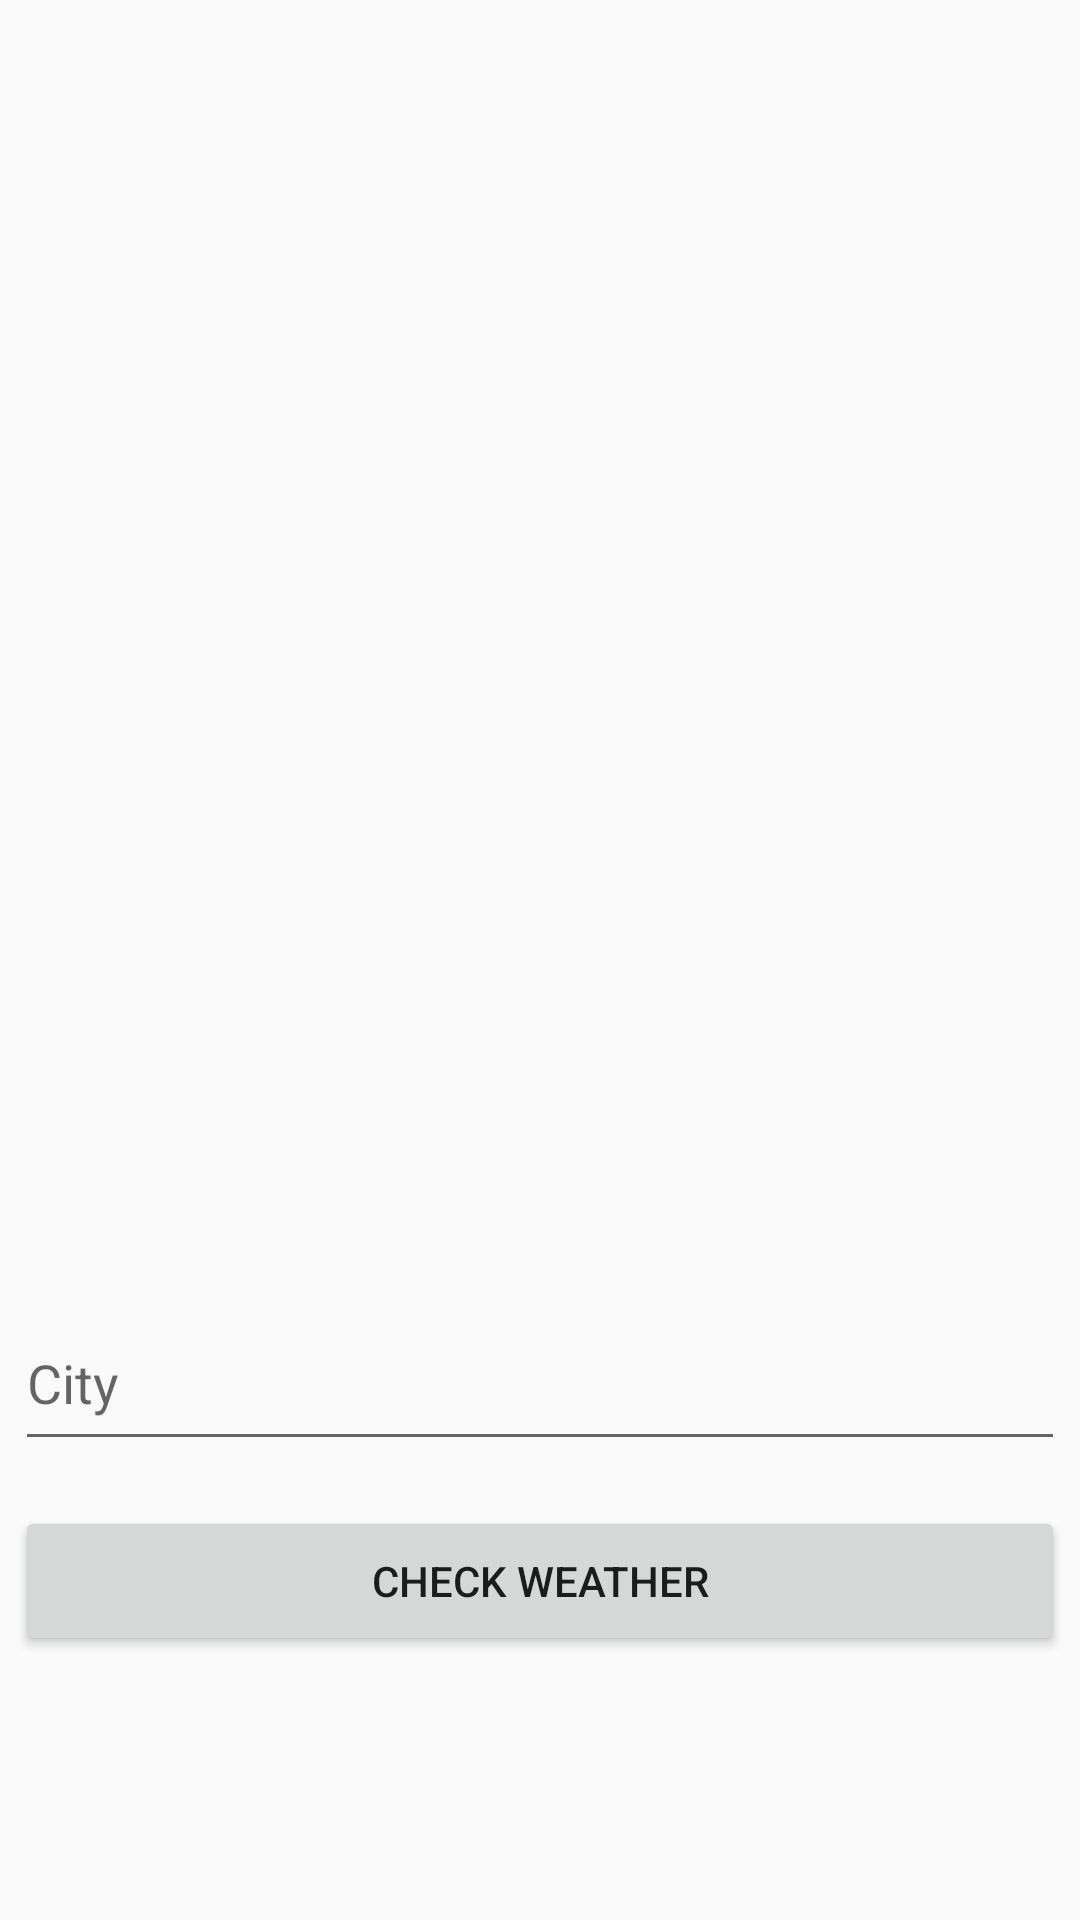

Layout XML and referenced resources for this Android screen:
<!-- AndroidManifest.xml: application theme AppTheme -->
<!-- res/layout/activity_main.xml -->
<?xml version="1.0" encoding="utf-8"?>
<androidx.constraintlayout.widget.ConstraintLayout xmlns:android="http://schemas.android.com/apk/res/android"
    xmlns:app="http://schemas.android.com/apk/res-auto"
    xmlns:tools="http://schemas.android.com/tools"
    android:layout_width="match_parent"
    android:layout_height="match_parent"
    tools:context=".MainActivity">

    <EditText
        android:id="@+id/CityName"
        android:layout_width="350dp"
        android:layout_height="55dp"
        android:layout_marginBottom="15dp"
        android:ems="10"
        android:hint="City"
        android:inputType="textPersonName"
        app:layout_constraintBottom_toTopOf="@+id/Check"
        app:layout_constraintEnd_toEndOf="parent"
        app:layout_constraintHorizontal_bias="0.508"
        app:layout_constraintStart_toStartOf="parent"
        app:layout_constraintTop_toTopOf="parent"
        app:layout_constraintVertical_bias="1.0" />

    <Button
        android:id="@+id/Check"
        android:layout_width="350dp"
        android:layout_height="50dp"
        android:layout_marginTop="341dp"
        android:onClick="CheckWeather"
        android:text="Check weather"
        app:layout_constraintBottom_toBottomOf="parent"
        app:layout_constraintEnd_toEndOf="parent"
        app:layout_constraintHorizontal_bias="0.508"
        app:layout_constraintStart_toStartOf="parent"
        app:layout_constraintTop_toTopOf="parent"
        app:layout_constraintVertical_bias="0.647" />
</androidx.constraintlayout.widget.ConstraintLayout>
<!-- resources referenced by this layout -->
<resources>
  <style name="AppTheme" parent="Theme.AppCompat.Light.NoActionBar">
          
          <item name="colorPrimary">@color/colorPrimary</item>
          <item name="colorPrimaryDark">@color/colorPrimaryDark</item>
          <item name="colorAccent">@color/colorAccent</item>
      </style>
  <!-- not gathered from this repository: default colours our renderer supplied (Android Studio template values) -->
  <color name="colorPrimary">#FF6200EE</color>
  <color name="colorPrimaryDark">#FF3700B3</color>
  <color name="colorAccent">#FF03DAC5</color>
</resources>
